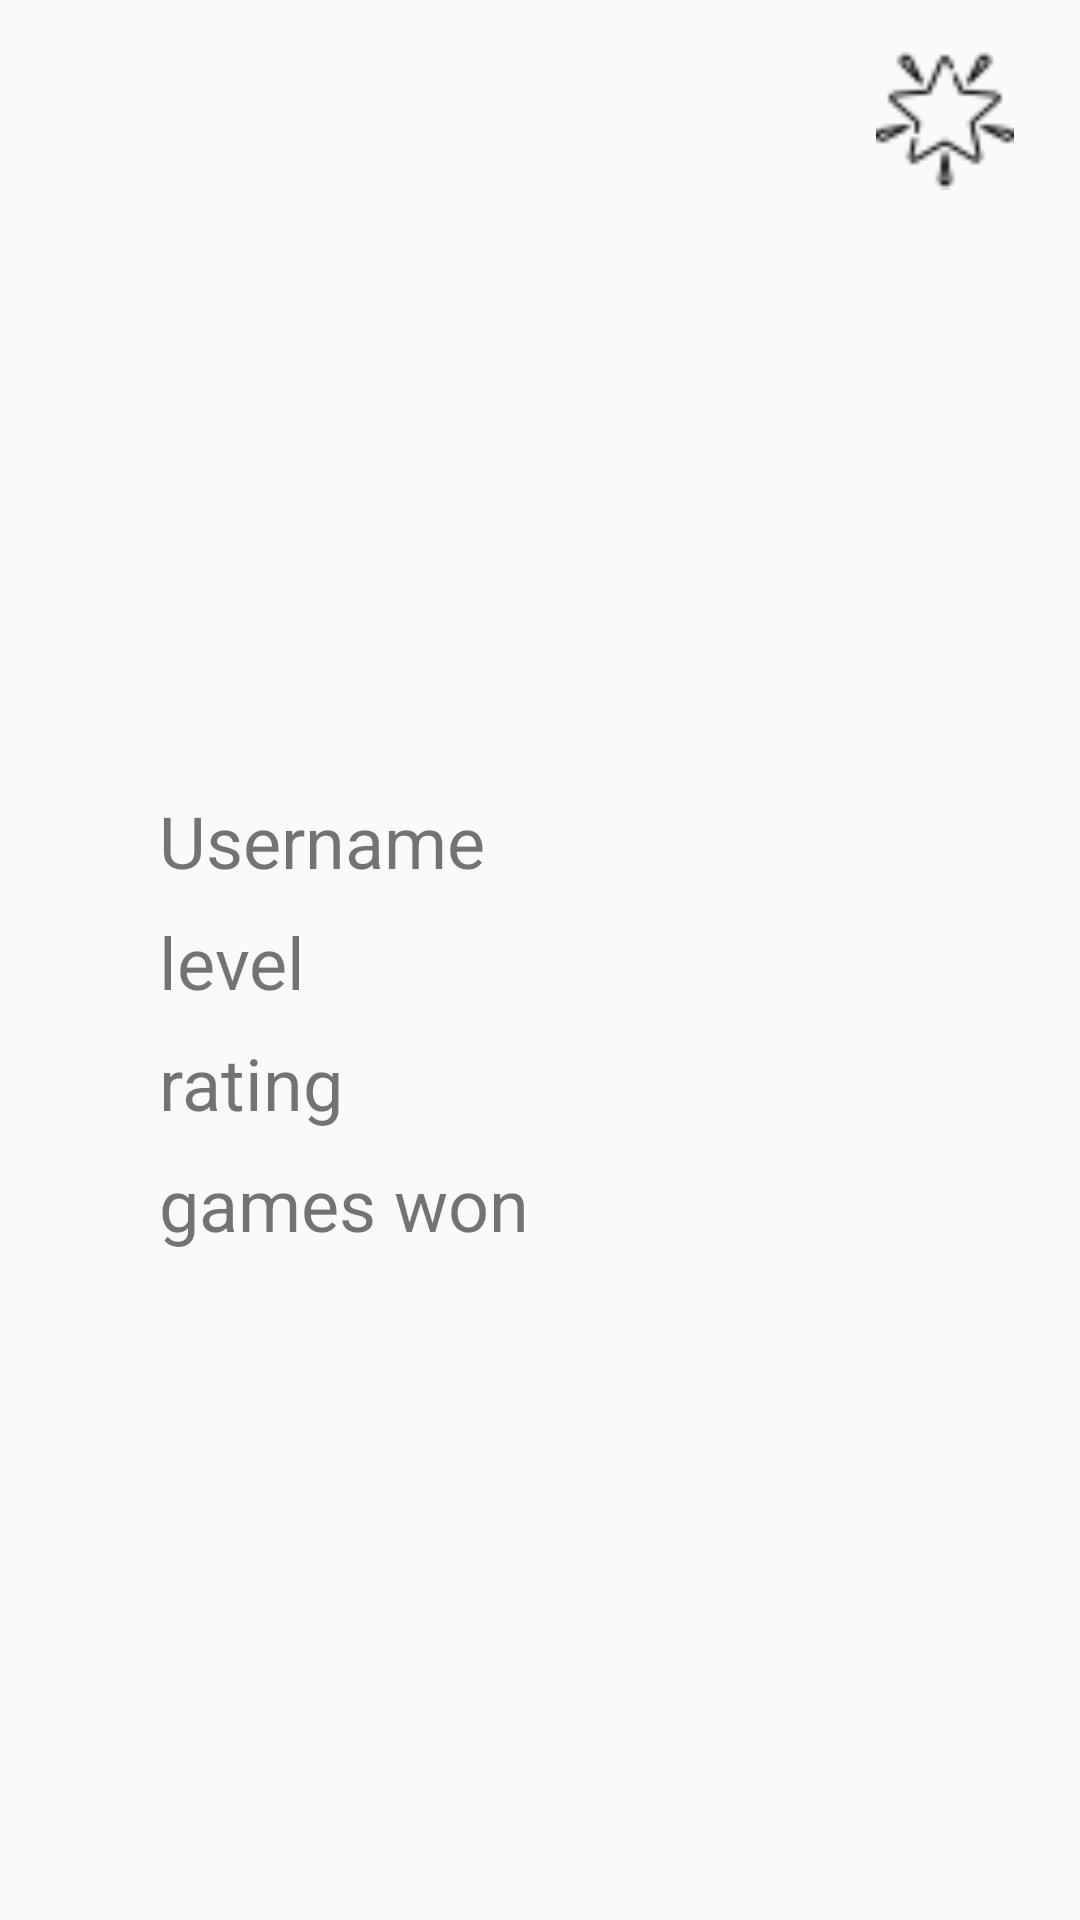

Produce the Android XML layout that renders to this screen, including the resource entries it uses.
<!-- AndroidManifest.xml: application theme AppTheme -->
<!-- res/layout/activity_detail.xml -->
<?xml version="1.0" encoding="utf-8"?>
<android.support.constraint.ConstraintLayout xmlns:android="http://schemas.android.com/apk/res/android"
    xmlns:app="http://schemas.android.com/apk/res-auto"
    xmlns:tools="http://schemas.android.com/tools"
    android:layout_width="match_parent"
    android:layout_height="match_parent"
    tools:layout_editor_absoluteY="81dp">

    <android.support.constraint.Guideline
        android:id="@+id/guideline"
        android:layout_width="wrap_content"
        android:layout_height="wrap_content"
        android:orientation="vertical"
        app:layout_constraintGuide_percent="0.5" />

    <android.support.constraint.Guideline
        android:id="@+id/guideline2"
        android:layout_width="wrap_content"
        android:layout_height="wrap_content"
        android:orientation="vertical"
        app:layout_constraintGuide_percent="0.25" />

    <android.support.constraint.Guideline
        android:id="@+id/guideline3"
        android:layout_width="wrap_content"
        android:layout_height="wrap_content"
        android:orientation="vertical"
        app:layout_constraintGuide_percent="0.75" />

    <android.support.constraint.Guideline
        android:id="@+id/guideline11"
        android:layout_width="wrap_content"
        android:layout_height="wrap_content"
        android:orientation="vertical"
        app:layout_constraintGuide_percent="0.125" />

    <android.support.constraint.Guideline
        android:id="@+id/guideline12"
        android:layout_width="wrap_content"
        android:layout_height="wrap_content"
        android:orientation="vertical"
        app:layout_constraintGuide_percent="0.375" />

    <android.support.constraint.Guideline
        android:id="@+id/guideline13"
        android:layout_width="wrap_content"
        android:layout_height="wrap_content"
        android:orientation="vertical"
        app:layout_constraintGuide_percent="0.625" />

    <android.support.constraint.Guideline
        android:id="@+id/guideline14"
        android:layout_width="wrap_content"
        android:layout_height="wrap_content"
        android:orientation="vertical"
        app:layout_constraintGuide_percent="0.875" />

    <android.support.constraint.Guideline
        android:id="@+id/guideline4"
        android:layout_width="wrap_content"
        android:layout_height="wrap_content"
        android:orientation="horizontal"
        app:layout_constraintGuide_percent="0.25" />

    <android.support.constraint.Guideline
        android:id="@+id/guideline6"
        android:layout_width="wrap_content"
        android:layout_height="wrap_content"
        android:orientation="horizontal"
        app:layout_constraintGuide_percent="0.375" />

    <android.support.constraint.Guideline
        android:id="@+id/guideline5"
        android:layout_width="wrap_content"
        android:layout_height="wrap_content"
        android:orientation="horizontal"
        app:layout_constraintGuide_percent="0.125" />

    <android.support.constraint.Guideline
        android:id="@+id/guideline7"
        android:layout_width="wrap_content"
        android:layout_height="wrap_content"
        android:orientation="horizontal"
        app:layout_constraintGuide_percent="0.50" />

    <android.support.constraint.Guideline
        android:id="@+id/guideline8"
        android:layout_width="wrap_content"
        android:layout_height="wrap_content"
        android:orientation="horizontal"
        app:layout_constraintGuide_percent="0.625" />

    <android.support.constraint.Guideline
        android:id="@+id/guideline9"
        android:layout_width="wrap_content"
        android:layout_height="wrap_content"
        android:orientation="horizontal"
        app:layout_constraintGuide_percent="0.75" />

    <android.support.constraint.Guideline
        android:id="@+id/guideline10"
        android:layout_width="wrap_content"
        android:layout_height="wrap_content"
        android:orientation="horizontal"
        app:layout_constraintGuide_percent="0.875" />

    <ImageView
        android:id="@+id/logo"
        android:layout_width="126dp"
        android:layout_height="86dp"
        android:layout_marginStart="8dp"
        android:layout_marginLeft="8dp"
        android:layout_marginTop="8dp"
        android:layout_marginEnd="8dp"
        android:layout_marginRight="8dp"
        app:layout_constraintBottom_toTopOf="@+id/guideline5"
        app:layout_constraintEnd_toStartOf="@+id/guideline12"
        app:layout_constraintHorizontal_bias="0.0"
        app:layout_constraintStart_toStartOf="parent"
        app:layout_constraintTop_toTopOf="parent"
        app:layout_constraintVertical_bias="0.029"
        app:srcCompat="@drawable/stat_manager_logo" />

    <TextView
        android:id="@+id/username_field"
        android:layout_width="wrap_content"
        android:layout_height="wrap_content"
        android:layout_marginStart="8dp"
        android:layout_marginLeft="8dp"
        android:layout_marginTop="8dp"
        android:layout_marginBottom="8dp"
        android:text="Username"
        android:textSize="24sp"
        app:layout_constraintBottom_toTopOf="@+id/guideline7"
        app:layout_constraintStart_toStartOf="@+id/guideline11"
        app:layout_constraintTop_toTopOf="@+id/guideline6" />

    <TextView
        android:id="@+id/level_field"
        android:layout_width="wrap_content"
        android:layout_height="wrap_content"
        android:layout_marginStart="8dp"
        android:layout_marginLeft="8dp"
        android:layout_marginTop="8dp"
        android:text="level"
        android:textSize="24sp"
        app:layout_constraintStart_toStartOf="@+id/guideline11"
        app:layout_constraintTop_toBottomOf="@+id/username_field" />

    <TextView
        android:id="@+id/rating_field"
        android:layout_width="wrap_content"
        android:layout_height="wrap_content"
        android:layout_marginStart="8dp"
        android:layout_marginLeft="8dp"
        android:layout_marginTop="8dp"
        android:text="rating"
        android:textSize="24sp"
        app:layout_constraintStart_toStartOf="@+id/guideline11"
        app:layout_constraintTop_toBottomOf="@+id/level_field" />

    <TextView
        android:id="@+id/games_won_field"
        android:layout_width="wrap_content"
        android:layout_height="wrap_content"
        android:layout_marginStart="8dp"
        android:layout_marginLeft="8dp"
        android:layout_marginTop="8dp"
        android:text="games won"
        android:textSize="24sp"
        app:layout_constraintStart_toStartOf="@+id/guideline11"
        app:layout_constraintTop_toBottomOf="@+id/rating_field" />

    <ImageView
        android:id="@+id/player_icon"
        android:layout_width="80dp"
        android:layout_height="71dp"
        android:layout_marginStart="8dp"
        android:layout_marginLeft="8dp"
        android:layout_marginEnd="8dp"
        android:layout_marginRight="8dp"
        android:layout_marginBottom="8dp"
        app:layout_constraintBottom_toTopOf="@+id/guideline6"
        app:layout_constraintEnd_toStartOf="@+id/guideline3"
        app:layout_constraintStart_toStartOf="@+id/guideline2"
        app:layout_constraintTop_toTopOf="@+id/guideline5"
        tools:srcCompat="@tools:sample/avatars" />

    <ImageView
        android:id="@+id/favorite"
        android:layout_width="46dp"
        android:layout_height="47dp"
        android:layout_marginStart="8dp"
        android:layout_marginLeft="8dp"
        android:layout_marginTop="8dp"
        android:layout_marginEnd="8dp"
        android:layout_marginRight="8dp"
        android:layout_marginBottom="8dp"
        app:layout_constraintBottom_toTopOf="@+id/guideline5"
        app:layout_constraintEnd_toEndOf="parent"
        app:layout_constraintStart_toStartOf="@+id/guideline3"
        app:layout_constraintTop_toTopOf="parent"
        app:srcCompat="@drawable/star_empty" />

    <ProgressBar
        android:id="@+id/progressbar"
        android:layout_width="33dp"
        android:layout_height="33dp"
        android:layout_gravity="center"
        android:layout_marginStart="8dp"
        android:layout_marginTop="8dp"
        android:layout_marginEnd="8dp"
        android:visibility="gone"
        app:layout_constraintEnd_toEndOf="@+id/player_icon"
        app:layout_constraintHorizontal_bias="0.507"
        app:layout_constraintStart_toStartOf="@+id/player_icon"
        app:layout_constraintTop_toTopOf="@+id/player_icon" />

</android.support.constraint.ConstraintLayout>
<!-- resources referenced by this layout -->
<resources>
  <!-- drawable star_empty: png bitmap (drawable, 928 bytes) -->
  <style name="AppTheme" parent="Theme.AppCompat.Light.DarkActionBar">
          
          <item name="colorPrimary">@color/colorPrimary</item>
          <item name="colorPrimaryDark">@color/colorPrimaryDark</item>
          <item name="colorAccent">@color/colorAccent</item>
          <item name="lightGrey">@color/lightGrey</item>
      </style>
  <color name="colorPrimary">#004d40</color>
  <color name="colorPrimaryDark">#00251a</color>
  <color name="colorAccent">#39796b</color>
</resources>
